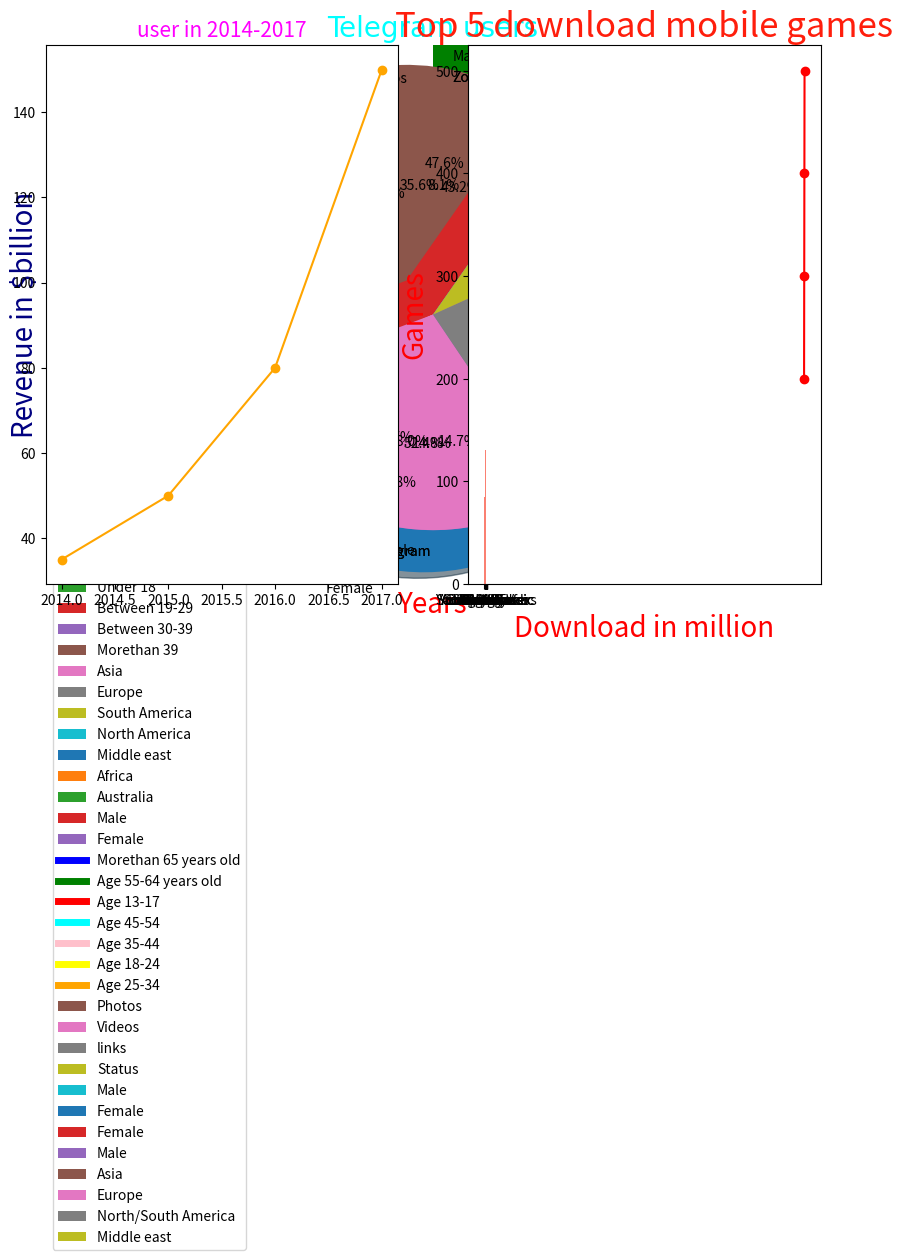

Recreate this plot in Python.
# These are libraries that will be use
# Run this first before running other code blocks

import numpy as np
import pandas as pd
import matplotlib.pyplot as plt
import statistics
import math

import numpy as np
import pandas as pd
import matplotlib.pyplot as plt
import statistics
import math

# Displaying the dataframe of the applications:

Application = np.array(["Tiktok","Instagram","Facebook","WhatsApp","Telegram","Snapchat","Zoom","Messenger","Capcut","Spotify"])
Downloads = np.array([656,545,416,395,329,327,300,268,255,203])

df = pd.DataFrame({"Application": Application, "Downloads in millions": Downloads})
df


# Finding the statistics of the applications:

Application = np.array(["Tiktok","Instagram","Facebook","WhatsApp","Telegram","Snapchat","Zoom","Messenger","Capcut","Spotify"])
Downloads = np.array([656,545,416,395,329,327,300,268,255,203])

df = pd.DataFrame({"Application": Application, "Downloads in millions": Downloads})
mean = df["Downloads in millions"].mean()
median= df["Downloads in millions"].median()
mode = df["Downloads in millions"].mode().iloc[0]

data_df = pd.DataFrame({
    "Types of measure": ["Mean", "Median", "Mode"],
    "Value": [mean, median, mode]
})

data_df

# Percentage of top 10 download applications in PIE CHART

Apps = ['Spotify', 'Capcut', 'Messenger',
        'Zoom', 'Snapchat', 'Telegram','whatsapp','Facebook','Instragram','Tiktok']
 
data = [203,255,268,300,327,329,395,416,545,656]
 
fig = plt.figure(figsize =(10, 7))
plt.pie(data, labels = Apps)

plt.title("Top 10 Applications", color="#6F0CFF", font="Comic Sans MS", size=25)
plt.pie(data, labels=Apps, autopct='%1.1f%%')
plt.show() 

plt.show()

# Most popular application: Tiktok, users downloads in each year


x1 = [2018,2019,2020]
y1 = [62,130,198]

x2 = [2018,2019,2020]
y2 = [28,55,105]

x3 = [2018,2019,2020]
y3 = [21,52,98]

plt.plot(x1,y1, color = "Orange")
plt.plot(x2,y2, color = "red")
plt.plot(x3,y3, color = "Green")

plt.title("Tiktok Users in 2022", color="Red", size=28)
plt.plot(x1, y1, label="Southeast Asia")
plt.plot(x2, y2, label="North America")
plt.plot(x3, y3, label="Europe")

plt.xlabel("Year", color="blue")
plt.ylabel("Users in region in (millions)", color="blue")
plt.legend()
plt.show()


# Tiktok revenue in each year

x = [2017,2018,2019,2020,2021]
y =[63,150,350,1900,4600]


plt.title("Tiktok Revenue", color="Orange", size=28)
plt.plot(x,y, color ="Red", ls=':')
plt.xlabel("Year", color="Magenta")
plt.ylabel("Revenue in million dollars", color="Magenta")
plt.show()
plt.show() 

# Tiktok download classified by gender 

data = np.array([60,40])
data_label = ["Female", "Male"]
sizes = [215, 130, 245, 210]

plt.title("Gender", color="Purple", size=25)
plt.pie(data, labels=data_label, autopct='%1.1f%%', shadow=True, startangle=90)
plt.axis('equal')
plt.legend()
plt.show()

# Tiktok cumulative downloads

x = [2017,2018,2019,2020,2021]
y = [130,750,1500,2600,3300]

colors = np.array([0,10,20,30,40,50,60,70,80,90])

plt.scatter(x,y, color="Purple", s=100)
plt.title("Tiktok Cumulative Downloads", color="Red", size=25)
plt.xlabel("Year", color="blue")
plt.ylabel("Downloads in (millions)", color="Blue")
plt.show()


# Tiktok users classified by age

# TikTok age demographics
#Under 18	28
#19-29	    35
#30-39	    18
#39+	    19

data = np.array([28,35,18,19])
data_label = ["Under 18", "Between 19-29", "Between 30-39", "Morethan 39"]
data_explode = [0,0.3,0,0]

plt.title("Tiktok user by age", color="Purple", size=25)

plt.pie(data, labels = data_label, explode = data_explode,  autopct='%1.1f%%')
plt.legend()
plt.show()

# The second most popular application, instagram

# Instagram users in each year

name = np.array([2015,2016,2017,2018,2019,2020,2021])
data = np.array([370,500,700,1000,1210,1520,1890])

plt.title("Instragram Users", color="Orange", size=28)
colors = np.array(["red","blue","green", "orange", "pink", "yellow"])
plt.bar(name, data, color=colors)
plt.xlabel("Year", color="Blue")
plt.ylabel("Users in million", color="black")
plt.legend()
plt.show()

# instagram revenue in each year

x = [2015,2016,2017,2018,2019,2020,2021]
y = [0.5,1.8,4.1,10.3,19.4,26.8,47.6]


plt.title("Instragram revenue", color="Purple", size=28)
plt.plot(x,y, color ="Red")
plt.xlabel("Year", color="Blue")
plt.ylabel("Revenue in BILLION dollars", color="Magenta")
plt.grid()
plt.show()
plt.show() 


# Instagranm users in region

data1 = np.array([893,338,289,222,112,96,22])
data_label1 = ["Asia","Europe","South America","North America","Middle east","Africa","Australia"]

plt.title("Instragram Users in region in 2022 ", color="Navy", size=20)
plt.pie(data1, labels = data_label1, autopct='%1.1f%%', shadow=True, startangle=30)
plt.legend()
plt.show()

# instagram users classified by gender

data = np.array([46.2,50.8])
data_label = ["Male","Female"]
data_explode = [0.1,0]

plt.title("Instragram users classify by gender", color="Indigo", size=20)
plt.pie(data, labels = data_label, explode = data_explode, autopct='%1.1f%%', shadow=True)
plt.legend()
plt.show()

# Instagram users classified by age

days = [0.0,0.0,0.1]

x1 =[2]
x2 = [4]
x3 =[7]
x4 =[8]
x5 =[16]
x6 =[30]
x7 =[33]

plt.plot([],[],color='Blue', label='Morethan 65 years old', linewidth=5)
plt.plot([],[],color='Green', label='Age 55-64 years old', linewidth=5)
plt.plot([],[],color='red', label='Age 13-17', linewidth=5)
plt.plot([],[],color='Cyan', label='Age 45-54', linewidth=5)
plt.plot([],[],color='Pink', label='Age 35-44', linewidth=5)
plt.plot([],[],color='Yellow', label='Age 18-24', linewidth=5)
plt.plot([],[],color='Orange', label='Age 25-34', linewidth=5)


plt.title("Instragram Users by age", color="Purple", size=28)
plt.stackplot(days, x1,x2,x3,x4,x5,x6,x7, colors=['Blue','Green','Red','Cyan','Pink',"yellow","Orange"])

plt.xlabel('')
plt.ylabel('Percentage of users by age')
plt.legend()
plt.show()


# The third most popular application: Facebook

x = [2010,2011,2012,2013,2014,2015,2016,2017,2018,2019,2020,2021]
y = [1.97,3.71,5.08,7.87,12.46,17.92,27.63,40.65,55.83,70.69,85.96,117.92]

plt.title("Facebook Revenue per year", color="Indigo", size=20)
plt.xlabel("Years", color="Red", size="20")
plt.ylabel("Revenue in $billion", color="red", size="20")
plt.plot(x,y, linestyle="dashed", color="brown", marker="o")
plt.grid()
plt.show()


name = np.array(["Desktop only","Desktop and mobile","Mobile only"])
data = np.array([1.7,17.3,81])
colors = np.array(["Red","Green","Blue"])

plt.title("Facebook users classify by device", color="Steelblue", size=20)
plt.xlabel("Type of device", color="Magenta")
plt.ylabel("Percentage of device", color="Green")
plt.barh(name, data, color=colors)
plt.legend()
plt.show()

data = np.array([35.6,15.1,47.2,2.1])
data_label = ["Photos","Videos","links","Status"]

plt.title("Facebook contents", color="Steelblue", size=20)
plt.pie(data, labels = data_label, autopct='%1.1f%%', shadow=True, startangle=32)
plt.legend()
plt.show()

data = np.array([43.2,56.8])
data_label = ["Male","Female"]
data_explode = [0,0.2]

centre_circle = plt.Circle((0,0),0.70,fc='white')
fig = plt.gcf()
fig.gca().add_artist(centre_circle)

plt.pie(data, labels = data_label, explode= data_explode, autopct='%1.1f%%', shadow="True")
plt.legend()
plt.show()

# The fourth popular application: Whats app
# Users in Whatsapp in each year

import matplotlib.pyplot as plt

x1 =[2012,2013,2014,2015,2016]
y1 =[103,213,409,719,1076]

x2 = [2017,2018,2019,2020,2021]
y2 =[1323,1560,1813,2102,2289]

plt.title("Whatsapp users in each year", color="red", size=20)
plt.xlabel("Years", color="Navy")
plt.ylabel("Users in million", color="Navy")
plt.scatter(x1,y1)
plt.scatter(x2,y2) 
plt.legend()
plt.show()

# Whatsapp download in countries
name = np.array(["India","Brazil","Indonesia","United States","Philipines","Mexico","Turkey","Egypt","Germany","Nigeria","Italy"])
data = np.array([390,148,112,98,88,77,56,55,44,40,35])

plt.title("Whatsapp users in 2021 in different countries in 2022", color="Green", size=20)
colors = np.array(["red","Navy","Brown","Silver","Blue","Pink","gold","black","pink"])
plt.xlabel("Users in million", color="Red")
plt.ylabel("Countries", color="Navy")
plt.barh(name,data,color=colors)
plt.show()

# Whatsapp revenue

x = np.array([2018,2019,2020,2021])
y = ([1.3,2.3,5.5,8.7])

plt.title("Whatsapp revenue in each year", color="Brown", size=20)
plt.plot(x,y, marker="o")
plt.xlabel("Years", color="Red")
plt.ylabel("Revenue in $billion")
plt.show()

# The fifth popular application: Telegram
# Telegram downloads classified by gender

data = np.array([41.4,58.6])
data_label =["Female","Male"]

plt.title("Telegram user classify by gender", color="Salmon", size=22)
plt.pie(data, labels=data_label, autopct='%1.1f%%', shadow=True, startangle=55)
plt.legend()
plt.show()



# Telegram users in each regions

data = np.array([38,27,21,8])
data_label = ["Asia","Europe","North/South America", "Middle east"]
data_explode = [0.2,0,0,0]
plt.title("Telegram users by region", color="Green", size=30)
plt.pie(data, labels=data_label, explode=data_explode, autopct='%1.1f%%', shadow=True, startangle=55)
plt.legend()
plt.show()


# Telegram users in each year

x1 = [2014,2015,2016,2017]
y1 =[35,50,80,150]

x2 = [2018,2019,2020,2021]
y2= [200,300,400,500]

plt.title("Telegram users", color="Cyan", size=20)
plt.subplot(1,2,1).set_title("user in 2014-2017", color="Magenta", size=15) 

plt.plot(x1,y1, marker="o", color="Orange")
plt.subplot(1,2,2).set_title("users in million from 2018-2021", color="Red", size=15)

plt.plot(x2,y2, marker="o", color="Red")
plt.show()

# Top 5 music applications
name = np.array(["Spotify","Resso","YouTube music","StarMaker", "Soundcloud"])
data=np.array([203,85,79,76,52])

plt.title("Top 5 download music apps", color="Deepskyblue", size=20)
plt.xlabel("Name of the application", size=18, color="Salmon")
plt.ylabel("Downloads in million", size=18, color="salmon")

plt.bar(name, data, color=["Red","Salmon","Magenta","Pink","Yellow","gold"])
plt.show()

# Top 5 most popular entertanining applictions

name = np.array(["Netflix","Youtube","Googlegames","Disney+","Amazonvideo","Youtube music","HBO max","Twitch","Hotstar","Pluto TV"])
data = np.array([173,166,131,126,120,91,73,69,56,54])

plt.title("Most popular entertain apps", color="Magenta", size=22)
plt.xlabel("Name of an application", color="Orange", size=18)
plt.ylabel("Downloads in million", color="Blue", size=18)

plt.bar(name, data, color=["Yellow","pink","salmon","red","Brown","Gold","Silver","Cyan"])
plt.show()

# Top 5 most download games

name = np.array(["Subway Surfers","Roblox","Bridge Race","Freefire","Amongus"])
data = np.array([191,182,169,154,152])

plt.title("Top 5 download mobile games", color="#FF1E0C", size=25)
plt.xlabel("Download in million", size=20, color="red")
plt.ylabel("Games", color="red", size=20)

plt.bar(name,data, color=["Blue","orchid","pink","Violet","Purple"])
plt.show()